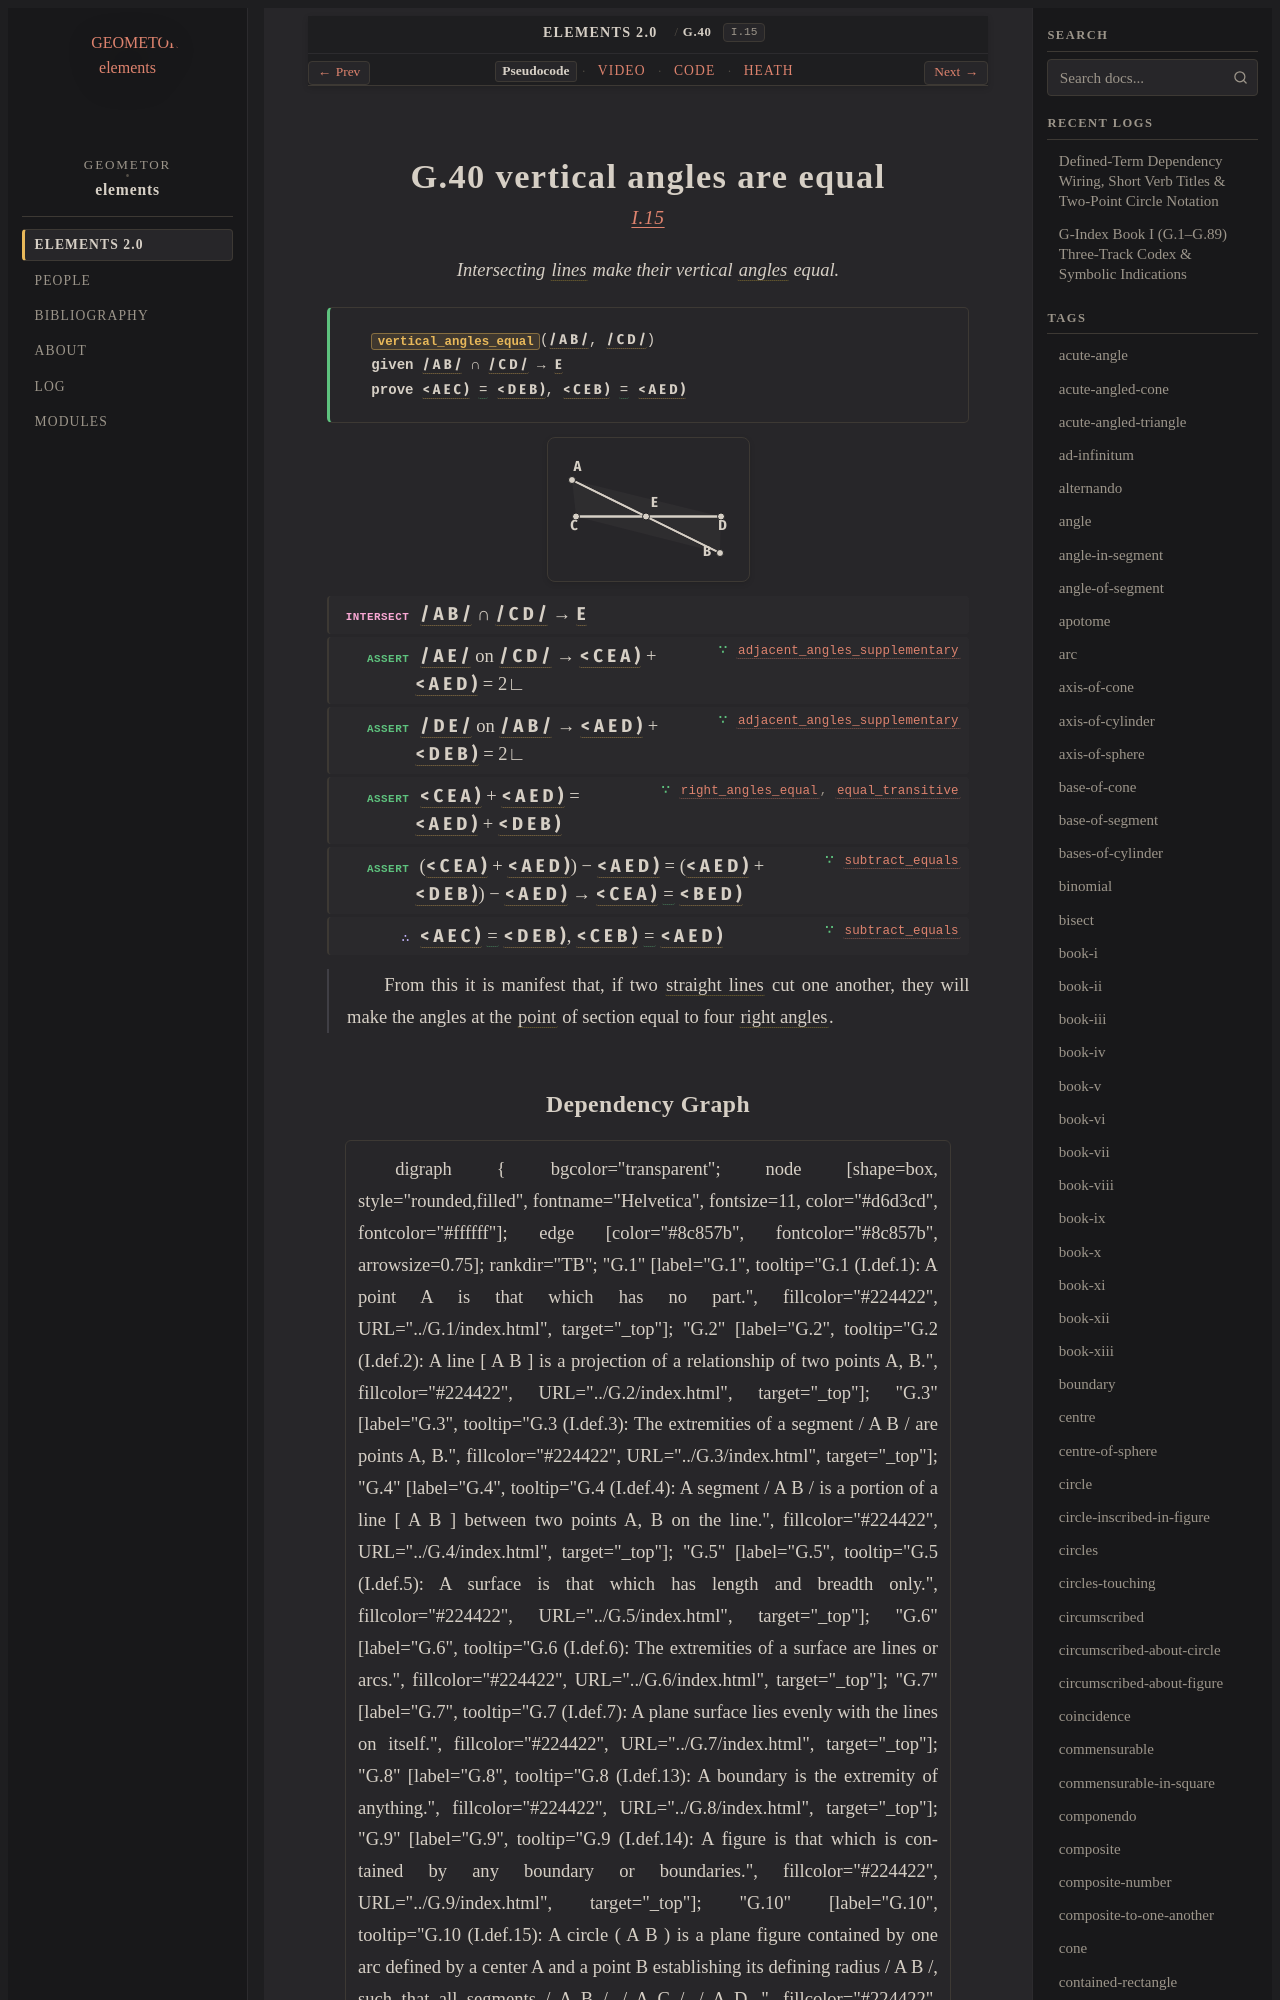

repository: geometor/elements · page: elements2/G.40/index.html · generator: sphinx

:order: 40
:number: 40
:canonical_id: G.40
:original_id: I.15
:title: G.40 vertical angles are equal
:volume: I
:book: I
:type: prop
:subtype: theorem
:categories: theorem, proof, plane-geometry
:category: theorem, proof, plane-geometry
:tags: book-i, point, segment, angle, straight-line, plane-angle, right-angle, plane, equality, porism
:dependencies: G.1, G.2, G.4, G.16, G.19, G.22, G.33, G.37, G.38
:excerpt: Intersecting lines make their vertical angles equal.
:youtube_id: nFrx20yWwJs

.. _G.40:
.. _I.15:

G.40 vertical angles are equal
==============================

.. rubric:: `I.15 <https://geometor.github.io/euclid/heath/volume_I/book_i/propositions/15/>`_

.. enunciation::

   Intersecting :term:`lines <G.2>` make their vertical :term:`angles <G.22>` equal.

.. signature:: theorem

   | :fn:`vertical_angles_equal <G.40>`\ (:g:`/ A B / <g1:/ A B />`, :g:`/ C D / <g1:/ C D />`)
   | **given** :g:`/ A B / <g1:/ A B />` ∩ :g:`/ C D / <g1:/ C D />` → :g:`E <g1:E>`
   | **prove** :g:`< A E C ) <g1:< A E C )>` :eq:`= <g1:< A E C ) = g1:< D E B )>` :g:`< D E B ) <g1:< D E B )>`, :g:`< C E B ) <g1:< C E B )>` :eq:`= <g1:< C E B ) = g1:< A E D )>` :g:`< A E D ) <g1:< A E D )>`

.. picture:: g1.svg
   :alt: Proposition 15 figure

.. step:: intersect

   :g:`/ A B / <g1:/ A B />` ∩ :g:`/ C D / <g1:/ C D />` → :g:`E <g1:E>`

.. step:: assert ∵ adjacent_angles_supplementary <G.37>

   :g:`/ A E / <g1:/ A E />` on :g:`/ C D / <g1:/ C D />` → :g:`< C E A ) <g1:< C E A )>` + :g:`< A E D ) <g1:< A E D )>` = 2∟

.. step:: assert ∵ adjacent_angles_supplementary <G.37>

   :g:`/ D E / <g1:/ D E />` on :g:`/ A B / <g1:/ A B />` → :g:`< A E D ) <g1:< A E D )>` + :g:`< D E B ) <g1:< D E B )>` = 2∟

.. step:: assert ∵ right_angles_equal, equal_transitive <G.38, G.16>

   :g:`< C E A ) <g1:< C E A )>` + :g:`< A E D ) <g1:< A E D )>` = :g:`< A E D ) <g1:< A E D )>` + :g:`< D E B ) <g1:< D E B )>`

.. step:: assert ∵ subtract_equals <G.19>

   (:g:`< C E A ) <g1:< C E A )>` + :g:`< A E D ) <g1:< A E D )>`) − :g:`< A E D ) <g1:< A E D )>` = (:g:`< A E D ) <g1:< A E D )>` + :g:`< D E B ) <g1:< D E B )>`) − :g:`< A E D ) <g1:< A E D )>` → :g:`< C E A ) <g1:< C E A )>` :eq:`= <g1:< C E A ) = g1:< B E D )>` :g:`< B E D ) <g1:< B E D )>`

.. step:: conclude ∵ subtract_equals <G.19>

   :g:`< A E C ) <g1:< A E C )>` :eq:`= <g1:< A E C ) = g1:< D E B )>` :g:`< D E B ) <g1:< D E B )>`, :g:`< C E B ) <g1:< C E B )>` :eq:`= <g1:< C E B ) = g1:< A E D )>` :g:`< A E D ) <g1:< A E D )>`

.. porism::

   From this it is manifest that, if two :term:`straight lines <G.4>` cut one another, they will make the angles at the :term:`point <G.1>` of section equal to four :term:`right angles <G.33>`.
